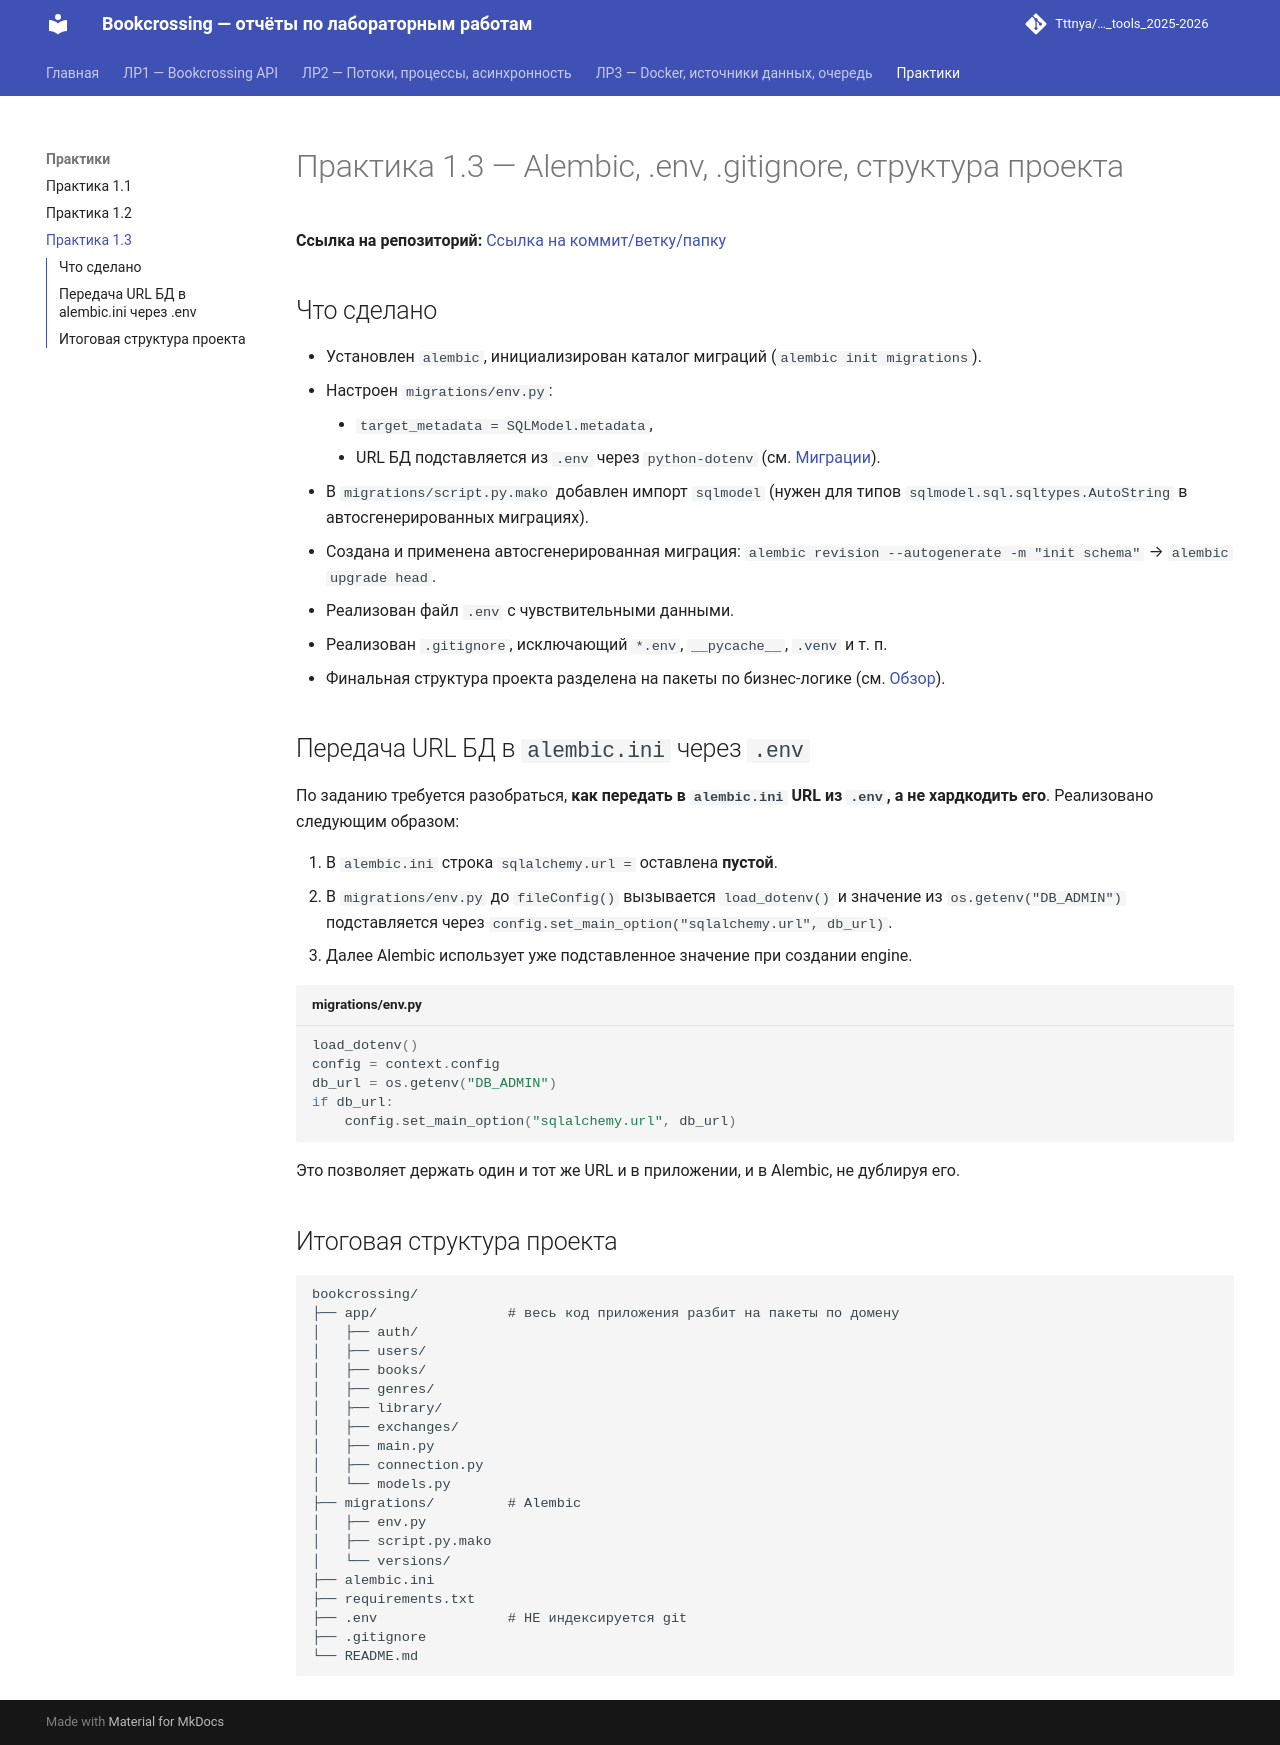

repository: Tttnya/ITMO_ICT_WebDevelopment_tools_2025-2026 · page: practices/pr3/index.html · generator: mkdocs

# Практика 1.3 — Alembic, .env, .gitignore, структура проекта

**Ссылка на репозиторий:** [Ссылка на коммит/ветку/папку](https://github.com/Tttnya/ITMO_ICT_WebDevelopment_tools_2025-2026/tree/main/students/K3441/Tsvetkova_Tatyana/Lr1)

## Что сделано

* Установлен `alembic`, инициализирован каталог миграций
  (`alembic init migrations`).
* Настроен `migrations/env.py`:
    * `target_metadata = SQLModel.metadata`,
    * URL БД подставляется из `.env` через `python-dotenv`
      (см. [Миграции](../report/migrations.md)).
* В `migrations/script.py.mako` добавлен импорт `sqlmodel`
  (нужен для типов `sqlmodel.sql.sqltypes.AutoString` в
  автосгенерированных миграциях).
* Создана и применена автосгенерированная миграция:
  `alembic revision --autogenerate -m "init schema"` → `alembic upgrade head`.
* Реализован файл `.env` с чувствительными данными.
* Реализован `.gitignore`, исключающий `*.env`, `__pycache__`, `.venv` и т. п.
* Финальная структура проекта разделена на пакеты по бизнес-логике
  (см. [Обзор](../report/overview.md)).

## Передача URL БД в `alembic.ini` через `.env`

По заданию требуется разобраться, **как передать в `alembic.ini` URL из
`.env`, а не хардкодить его**. Реализовано следующим образом:

1. В `alembic.ini` строка `sqlalchemy.url =` оставлена **пустой**.
2. В `migrations/env.py` до `fileConfig()` вызывается `load_dotenv()` и
   значение из `os.getenv("DB_ADMIN")` подставляется через
   `config.set_main_option("sqlalchemy.url", db_url)`.
3. Далее Alembic использует уже подставленное значение при создании engine.

```python title="migrations/env.py"
load_dotenv()
config = context.config
db_url = os.getenv("DB_ADMIN")
if db_url:
    config.set_main_option("sqlalchemy.url", db_url)
```

Это позволяет держать один и тот же URL и в приложении, и в Alembic, не
дублируя его.

## Итоговая структура проекта

```
bookcrossing/
├── app/                # весь код приложения разбит на пакеты по домену
│   ├── auth/
│   ├── users/
│   ├── books/
│   ├── genres/
│   ├── library/
│   ├── exchanges/
│   ├── main.py
│   ├── connection.py
│   └── models.py
├── migrations/         # Alembic
│   ├── env.py
│   ├── script.py.mako
│   └── versions/
├── alembic.ini
├── requirements.txt
├── .env                # НЕ индексируется git
├── .gitignore
└── README.md
```
